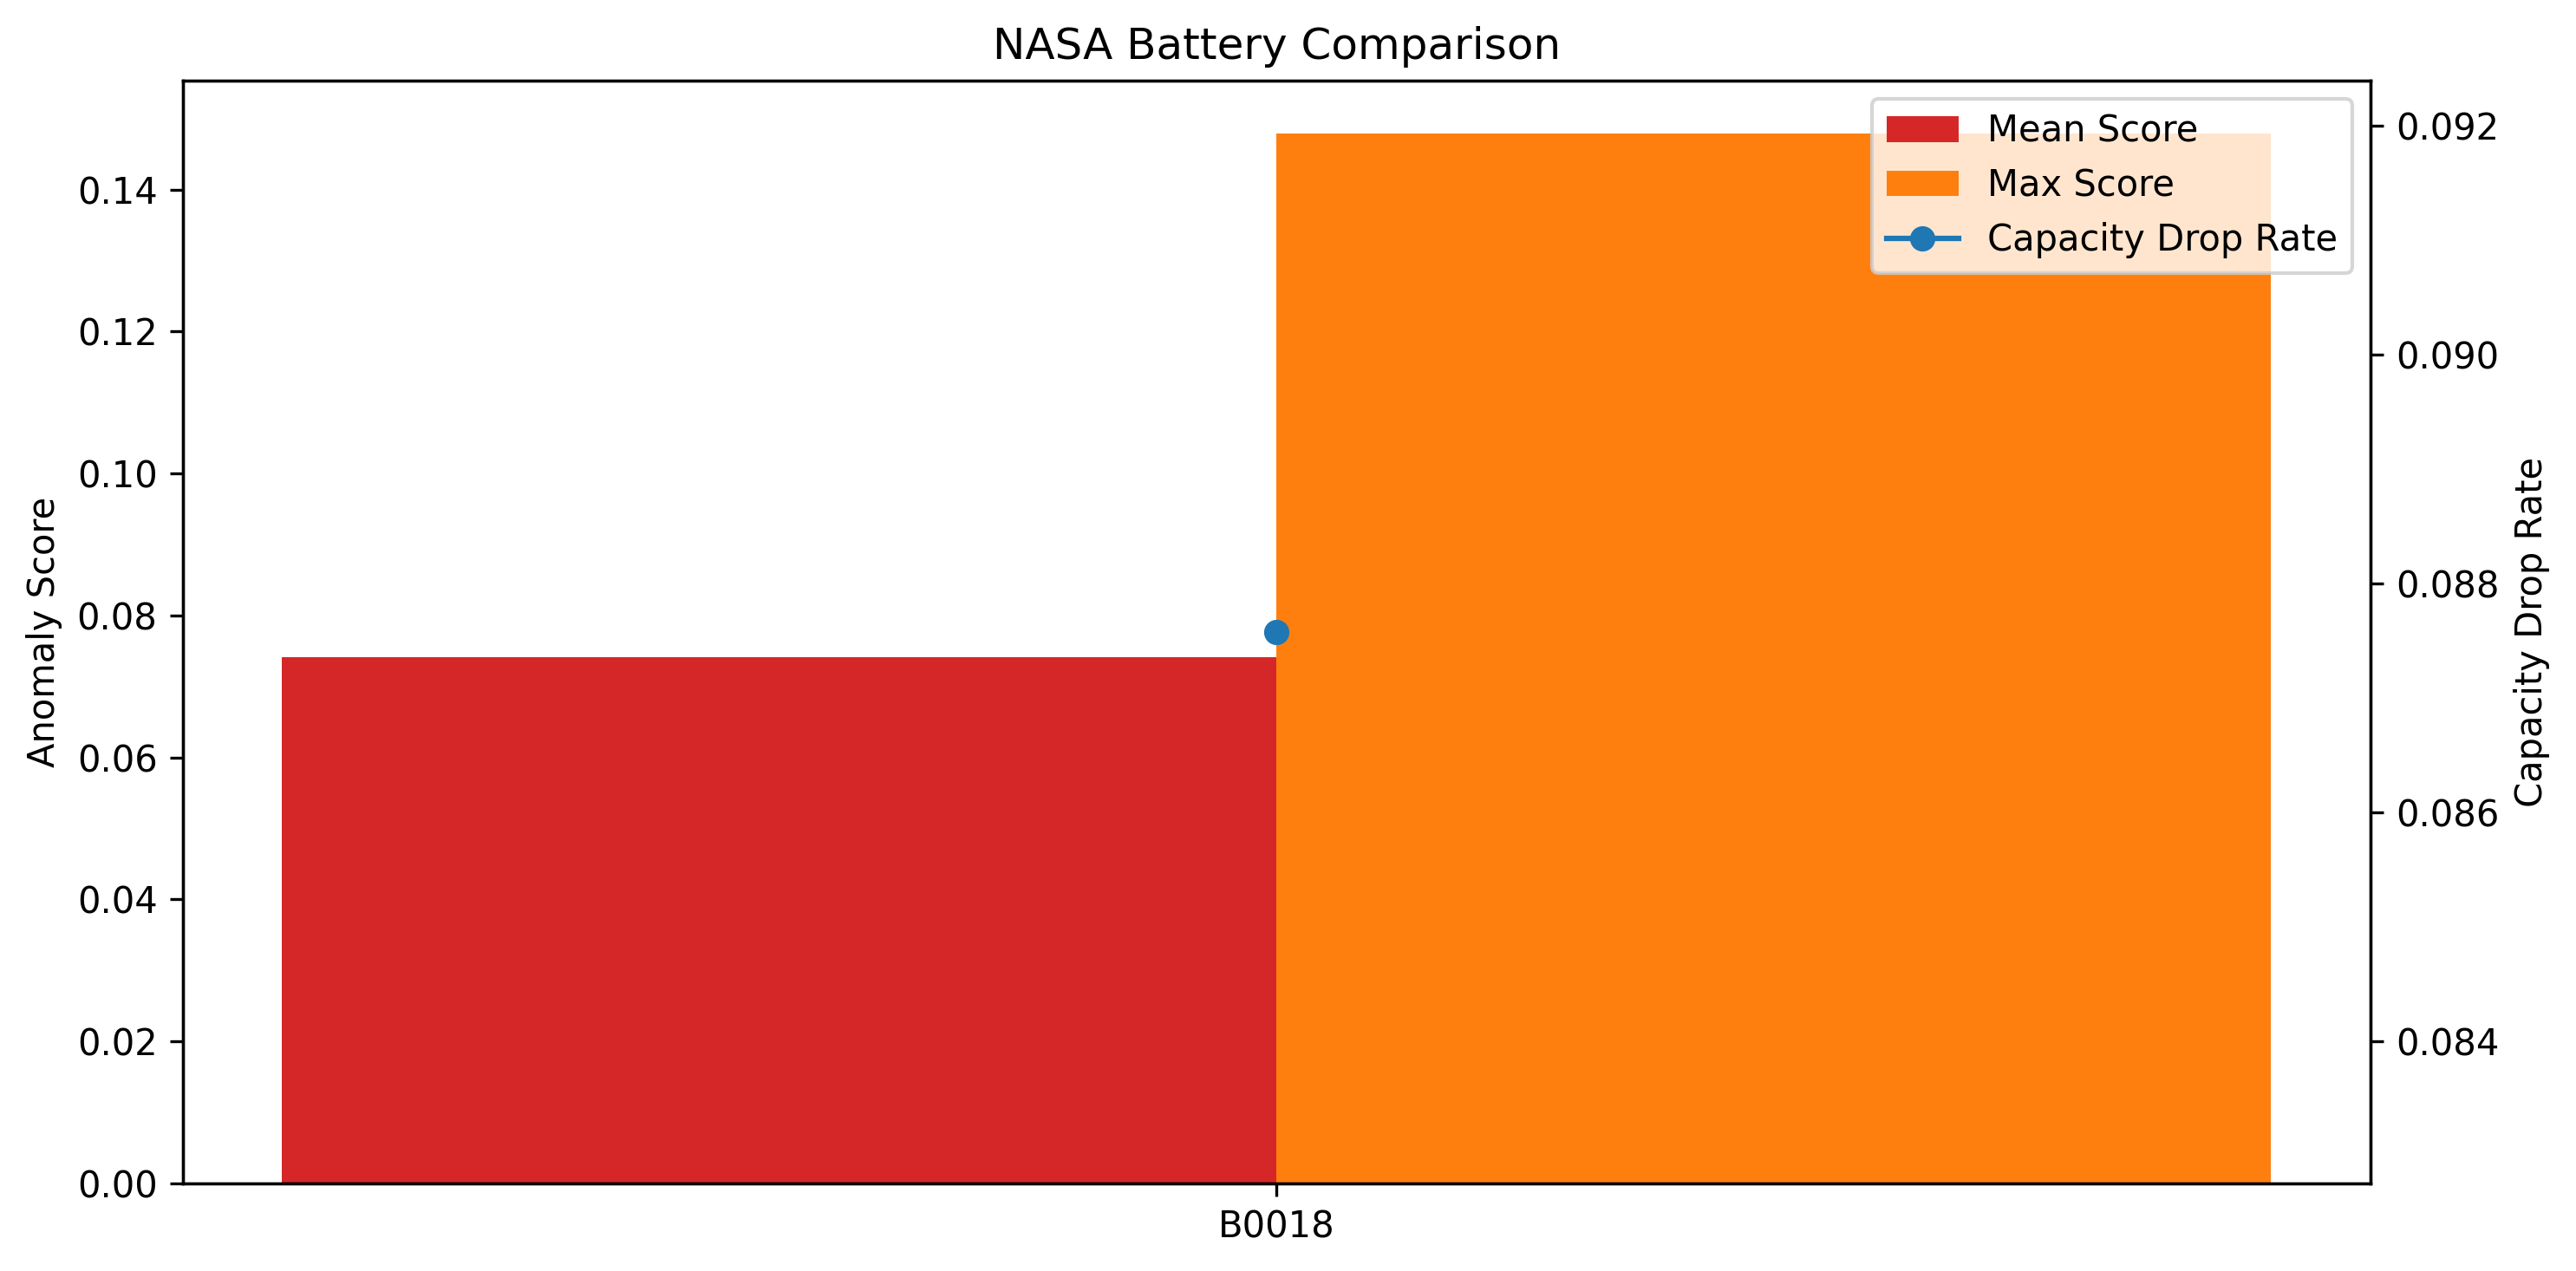

The table this chart was drawn from, first rows:
battery_id, num_points, mean_score, max_score, score_std, pred_error_mean, recon_error_mean, capacity_drop_rate
B0018, 46396, 0.07407, 0.1479, 0.02134, 0.07171, 0.002357, 0.08758
